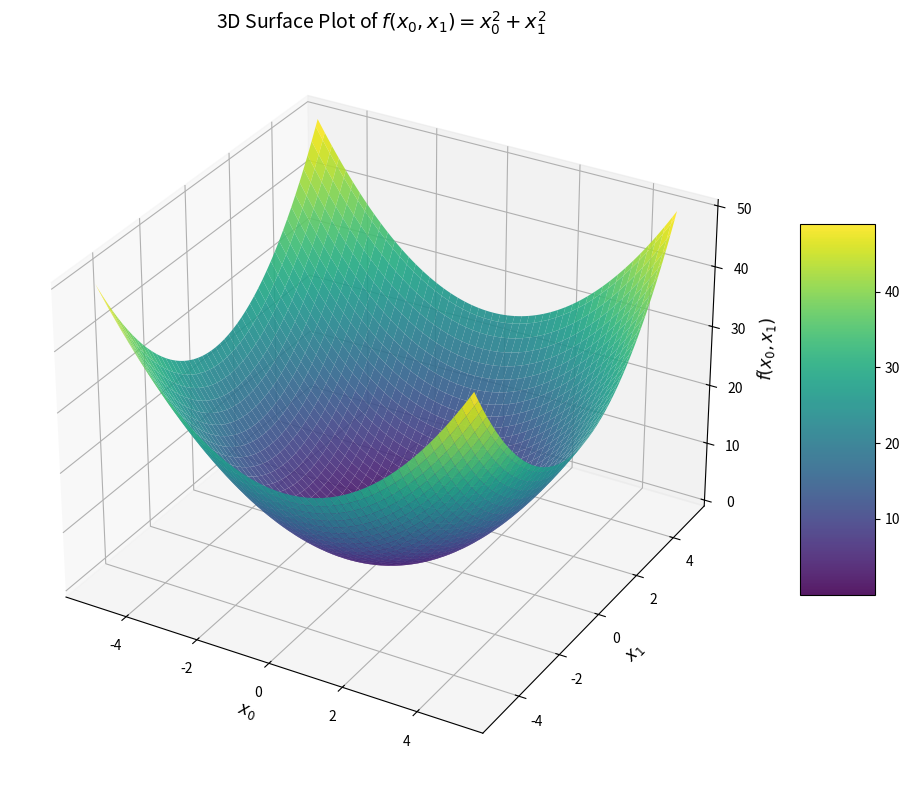

The matplotlib source for this figure:
import numpy as np
import matplotlib.pylab as plt
import matplotlib.pyplot as plt
from mpl_toolkits.mplot3d import Axes3D 



# 1. 定义函数
def fun_1(x):
    return x[0]**2 + x[1]**2

# 2. 创建数据点网格
x0 = np.linspace(-5, 5, 100)  # x0在-5到5之间取100个点
x1 = np.linspace(-5, 5, 100)  # x1在-5到5之间取100个点
print(x0)
# 生成网格坐标矩阵
X0, X1 = np.meshgrid(x0, x1)

# 计算每个网格点上的函数值 Z = X0^2 + X1^2
Z = fun_1([X0, X1])

# 3. 创建图形和3D坐标系
fig = plt.figure(figsize=(10, 8))
ax = fig.add_subplot(111, projection='3d')

# 4. 绘制曲面图
surf = ax.plot_surface(X0, X1, Z, cmap='viridis', alpha=0.9, rstride=2, cstride=2)

# 5. 设置坐标轴标签
ax.set_xlabel('$x_0$', fontsize=12)
ax.set_ylabel('$x_1$', fontsize=12)
ax.set_zlabel('$f(x_0, x_1)$', fontsize=12)
ax.set_title('3D Surface Plot of $f(x_0, x_1) = x_0^2 + x_1^2$', fontsize=14)

# 6. 添加颜色条
fig.colorbar(surf, ax=ax, shrink=0.5, aspect=5)

plt.tight_layout()
plt.savefig("partial.jpg")



